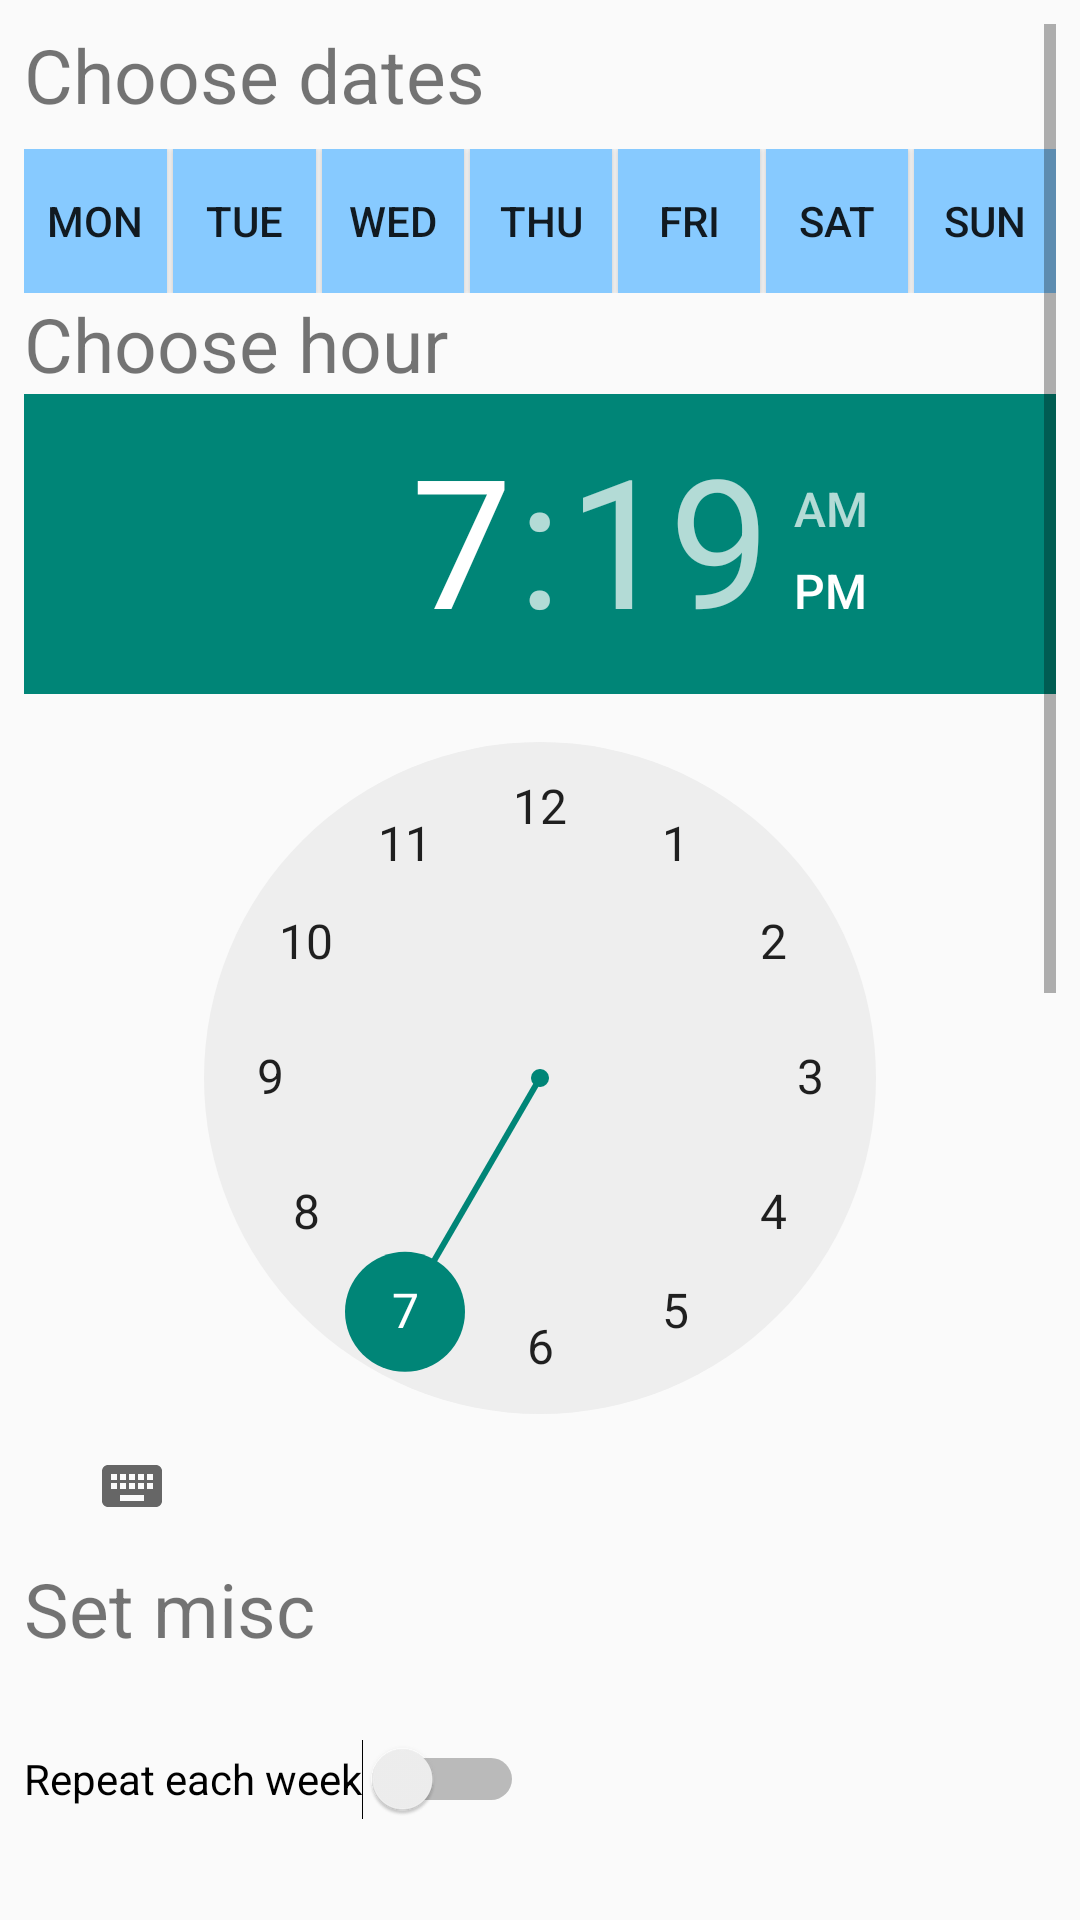

Reconstruct the res/layout file that produces this screen, plus the resources it refers to.
<!-- AndroidManifest.xml: application theme Theme.AppCompat.Light.NoActionBar -->
<!-- res/layout/fragment_choose_date.xml -->
<ScrollView

    xmlns:android="http://schemas.android.com/apk/res/android"
    xmlns:tools="http://schemas.android.com/tools"
    android:layout_width="match_parent"
    android:layout_height="wrap_content"
    tools:context="com.example.ala.musicalarm.ChooseDateFragment"

    android:paddingBottom="@dimen/activity_vertical_margin"
    android:paddingLeft="@dimen/activity_horizontal_margin"
    android:paddingRight="@dimen/activity_horizontal_margin"
    android:paddingTop="@dimen/activity_vertical_margin"

    android:layout_weight="5"
android:scrollbars="vertical"
    android:id="@+id/scrollViewDate"
       >

<LinearLayout
    android:layout_width="match_parent"
    android:layout_height="wrap_content"
    android:orientation="vertical">

    <TextView
        android:layout_width="match_parent"
        android:layout_height="match_parent"
        android:text="@string/Menu_Date"
        android:textSize="@dimen/text_size"
        android:minHeight="@dimen/standard_text_minHeight"
        android:paddingBottom="@dimen/activity_vertical_margin"
        />


    <LinearLayout
        android:layout_width="match_parent"
        android:layout_height="wrap_content"
        android:orientation="horizontal"
        android:weightSum="7">


        <Button
            style="?android:attr/buttonStyleSmall"
            android:layout_width="wrap_content"
            android:layout_height="wrap_content"
            android:text="@string/Monday"
            android:id="@+id/buttonMonday"
            android:background="@color/colorMenu"
            android:layout_weight="1"/>
        <FrameLayout
            android:layout_width="2dp"
            android:layout_height="2dp"/>
        <Button
            style="?android:attr/buttonStyleSmall"
            android:layout_width="wrap_content"
            android:layout_height="wrap_content"
            android:text="@string/Tuesday"
            android:background="@color/colorMenu"
            android:id="@+id/buttonTuesday"
            android:layout_weight="1"/>
        <FrameLayout
        android:layout_width="2dp"
        android:layout_height="2dp"/>
        <Button
            style="?android:attr/buttonStyleSmall"
            android:layout_width="wrap_content"
            android:layout_height="wrap_content"
            android:text="@string/Wednesday"
            android:background="@color/colorMenu"
            android:id="@+id/buttonWednesday"
            android:layout_weight="1"/>
        <FrameLayout
            android:layout_width="2dp"
            android:layout_height="2dp"/>
        <Button
            style="?android:attr/buttonStyleSmall"
            android:layout_width="wrap_content"
            android:layout_height="wrap_content"
            android:text="@string/Thursday"
            android:background="@color/colorMenu"
            android:layout_weight="1"
            android:id="@+id/buttonThursday" />
        <FrameLayout
            android:layout_width="2dp"
            android:layout_height="2dp"/>
        <Button
            style="?android:attr/buttonStyleSmall"
            android:layout_width="wrap_content"
            android:layout_height="wrap_content"
            android:text="@string/Friday"
            android:background="@color/colorMenu"
            android:layout_weight="1"
            android:id="@+id/buttonFriday" />
        <FrameLayout
            android:layout_width="2dp"
            android:layout_height="2dp"/>
        <Button
            style="?android:attr/buttonStyleSmall"
            android:layout_width="wrap_content"
            android:layout_height="wrap_content"
            android:text="@string/Saturday"
            android:layout_weight="1"
            android:id="@+id/buttonSaturday"
            android:background="@color/colorMenu"
            />
        <FrameLayout
            android:layout_width="2dp"
            android:layout_height="2dp"/>
        <Button
            style="?android:attr/buttonStyleSmall"
            android:layout_width="wrap_content"
            android:layout_height="wrap_content"
            android:background="@color/colorMenu"
            android:text="@string/Sunday"
            android:layout_weight="1"
            android:id="@+id/buttonSunday" />




    </LinearLayout>



    <TextView
        android:layout_width="match_parent"
        android:layout_height="match_parent"
        android:text="@string/Hour_Label"
        android:textSize="@dimen/text_size"
        />



    <TimePicker
       android:layout_width="match_parent"
       android:layout_height="wrap_content"
       android:layout_gravity="center"
        android:id="@+id/timePicker"
       />


    <TextView
        android:layout_width="match_parent"
        android:layout_height="match_parent"
        android:text="@string/otherSet"
        android:textSize="@dimen/text_size"
        android:paddingBottom="@dimen/activity_vertical_margin"
        />

    <Switch
        android:layout_width="wrap_content"
        android:layout_height="@dimen/standard_icon_size"
        android:text="@string/switchRepeatEachWeek"
        android:id="@+id/switchEachWeek" />

    <Switch
        android:layout_width="wrap_content"
        android:layout_height="@dimen/standard_icon_size"
        android:text="@string/switchShuffle"
        android:id="@+id/switchShuffle" />

    <Switch
        android:layout_width="wrap_content"
        android:layout_height="@dimen/standard_icon_size"
        android:text="@string/switchVibrate"
        android:id="@+id/switchVibrate" />


    <TextView
        android:layout_width="match_parent"
        android:layout_height="match_parent"
        android:text="@string/volumeSet"
        android:textSize="@dimen/text_size"
        android:paddingBottom="@dimen/activity_vertical_margin"
        />
    <SeekBar
        android:layout_width="match_parent"
        android:layout_height="@dimen/standard_icon_size"
        android:id="@+id/seekBarVolume"

        />

    <TextView
        android:layout_width="match_parent"
        android:layout_height="match_parent"
        android:text="@string/Set_alarm"
        android:textSize="@dimen/text_size"
        android:paddingBottom="@dimen/activity_vertical_margin"
        />

    <Button
        android:layout_width="wrap_content"
        android:layout_height="wrap_content"
        android:text="@string/Set_alarm"
        android:layout_gravity="center"
        android:id="@+id/setAlarm"

        />

    <Button
        android:layout_width="wrap_content"
        android:layout_height="wrap_content"
        android:text="@string/Cancel"
        android:layout_gravity="center"
        android:id="@+id/cancelAlarm"

        />

    <TextView
        android:layout_width="match_parent"
        android:layout_height="match_parent"
        android:text="@string/Dates_title"
        android:textSize="@dimen/text_size"
        android:paddingBottom="@dimen/activity_vertical_margin"
        />


    <LinearLayout
        android:orientation="vertical"
        android:layout_width="match_parent"
        android:layout_height="wrap_content"
        android:id="@+id/LLDates"
        />

    <FrameLayout
        android:layout_width="match_parent"
        android:layout_height="50dp"/>

    <Button
        android:layout_width="wrap_content"
        android:layout_height="wrap_content"
        android:text="@string/DeleteAll"
        android:layout_gravity="center"
        android:id="@+id/deleteEntries"

        />




    <FrameLayout
        android:layout_width="match_parent"
        android:layout_height="100dp"/>



</LinearLayout>

</ScrollView>
<!-- resources referenced by this layout -->
<resources>
  <color name="colorMenu">#87caff</color>
  <dimen name="activity_horizontal_margin">8dp</dimen>
  <dimen name="activity_vertical_margin">8dp</dimen>
  <dimen name="standard_icon_size">64dp</dimen>
  <dimen name="standard_text_minHeight">40dp</dimen>
  <dimen name="text_size">25sp</dimen>
  <string name="Cancel">Cancel</string>
  <string name="Dates_title">Dates</string>
  <string name="DeleteAll">Delete whole base</string>
  <string name="Friday">Fri</string>
  <string name="Hour_Label">Choose hour</string>
  <string name="Menu_Date">Choose dates</string>
  <string name="Monday">Mon</string>
  <string name="Saturday">Sat</string>
  <string name="Set_alarm">Set alarm</string>
  <string name="Sunday">Sun</string>
  <string name="Thursday">Thu</string>
  <string name="Tuesday">Tue</string>
  <string name="Wednesday">Wed</string>
  <string name="otherSet">Set misc</string>
  <string name="switchRepeatEachWeek">Repeat each week  </string>
  <string name="switchShuffle">Shuffle playback</string>
  <string name="switchVibrate">Use vibration</string>
  <string name="volumeSet">Set volume</string>
</resources>
